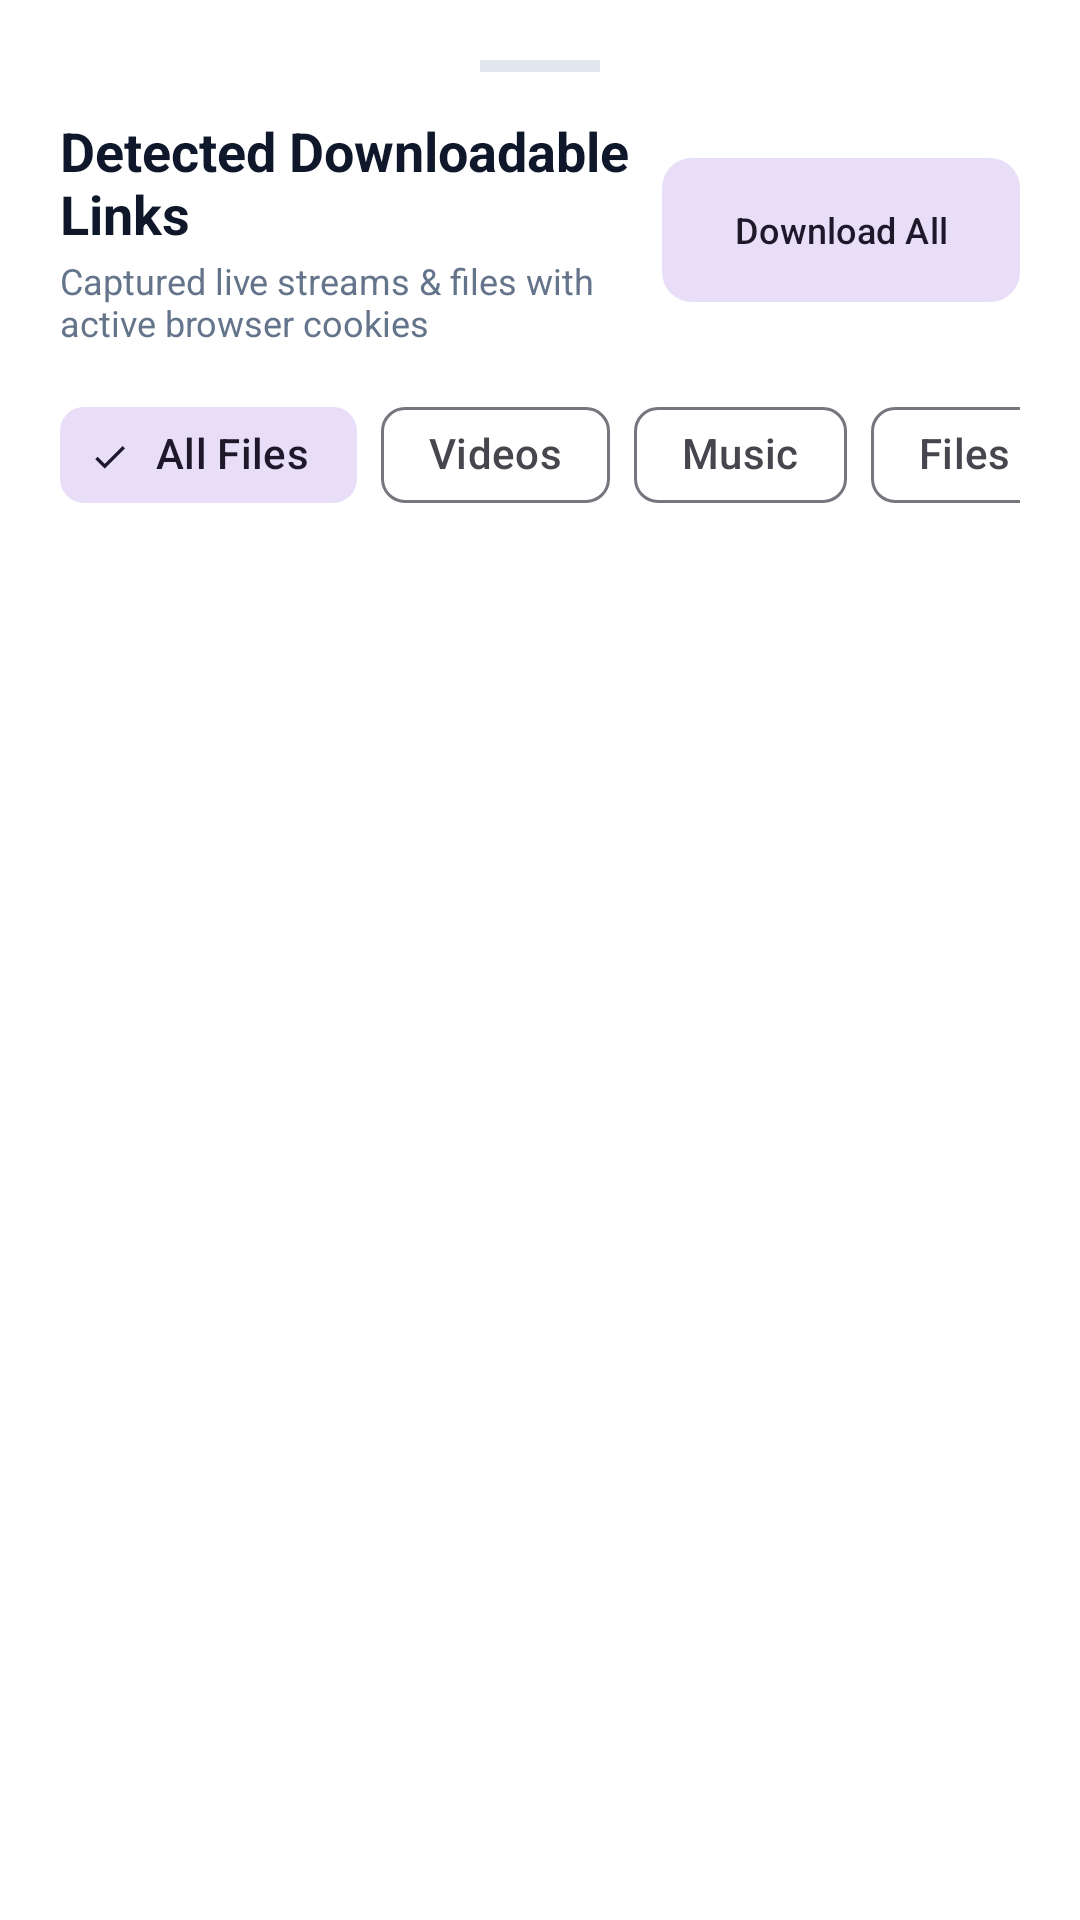

Produce the Android XML layout that renders to this screen, including the resource entries it uses.
<!-- AndroidManifest.xml: application theme Theme.DownloadManager -->
<!-- res/layout/bottom_sheet_detected_links.xml -->
<?xml version="1.0" encoding="utf-8"?>
<LinearLayout
    xmlns:android="http://schemas.android.com/apk/res/android"
    xmlns:app="http://schemas.android.com/apk/res-auto"
    android:layout_width="match_parent"
    android:layout_height="wrap_content"
    android:background="@color/colorSurface"
    android:orientation="vertical"
    android:padding="20dp">

    <View
        android:layout_width="40dp"
        android:layout_height="4dp"
        android:layout_gravity="center_horizontal"
        android:layout_marginBottom="14dp"
        android:background="@color/light_gray" />

    <LinearLayout
        android:layout_width="match_parent"
        android:layout_height="wrap_content"
        android:gravity="center_vertical"
        android:orientation="horizontal">

        <LinearLayout
            android:layout_width="0dp"
            android:layout_height="wrap_content"
            android:layout_weight="1"
            android:orientation="vertical">

            <TextView
                android:id="@+id/tvSheetTitle"
                android:layout_width="wrap_content"
                android:layout_height="wrap_content"
                android:text="@string/detected_links"
                android:textColor="@color/colorOnSurface"
                android:textSize="18sp"
                android:textStyle="bold" />

            <TextView
                android:id="@+id/tvSheetSubtitle"
                android:layout_width="wrap_content"
                android:layout_height="wrap_content"
                android:layout_marginTop="2dp"
                android:text="Captured live streams &amp; files with active browser cookies"
                android:textColor="@color/gray"
                android:textSize="12sp" />
        </LinearLayout>

        <com.google.android.material.button.MaterialButton
            android:id="@+id/btnDownloadAllDetected"
            style="@style/Widget.Material3.Button.TonalButton"
            android:layout_width="wrap_content"
            android:layout_height="48dp"
            android:insetTop="0dp"
            android:insetBottom="0dp"
            android:text="@string/download_all"
            android:textSize="12sp"
            app:cornerRadius="10dp"
            app:icon="@drawable/ic_download"
            app:iconSize="16dp" />
    </LinearLayout>

    
    <HorizontalScrollView
        android:layout_width="match_parent"
        android:layout_height="wrap_content"
        android:layout_marginTop="12dp"
        android:scrollbars="none">

        <com.google.android.material.chip.ChipGroup
            android:id="@+id/chipGroupDetectedFilter"
            android:layout_width="wrap_content"
            android:layout_height="wrap_content"
            app:selectionRequired="true"
            app:singleLine="true"
            app:singleSelection="true">

            <com.google.android.material.chip.Chip
                android:id="@+id/chipFilterAll"
                style="@style/Widget.Material3.Chip.Filter"
                android:layout_width="wrap_content"
                android:layout_height="wrap_content"
                android:checked="true"
                android:text="@string/all_files" />

            <com.google.android.material.chip.Chip
                android:id="@+id/chipFilterVideo"
                style="@style/Widget.Material3.Chip.Filter"
                android:layout_width="wrap_content"
                android:layout_height="wrap_content"
                android:text="@string/videos" />

            <com.google.android.material.chip.Chip
                android:id="@+id/chipFilterMusic"
                style="@style/Widget.Material3.Chip.Filter"
                android:layout_width="wrap_content"
                android:layout_height="wrap_content"
                android:text="@string/music" />

            <com.google.android.material.chip.Chip
                android:id="@+id/chipFilterFiles"
                style="@style/Widget.Material3.Chip.Filter"
                android:layout_width="wrap_content"
                android:layout_height="wrap_content"
                android:text="Files &amp; Images" />
        </com.google.android.material.chip.ChipGroup>
    </HorizontalScrollView>

    <TextView
        android:id="@+id/tvNoDetectedLinks"
        android:layout_width="match_parent"
        android:layout_height="wrap_content"
        android:layout_marginVertical="28dp"
        android:gravity="center"
        android:text="No media detected yet on this page. Play the video or scroll the feed to trigger live stream capture."
        android:textColor="@color/gray"
        android:textSize="14sp"
        android:visibility="gone" />

    <androidx.recyclerview.widget.RecyclerView
        android:id="@+id/rvDetectedLinks"
        android:layout_width="match_parent"
        android:layout_height="360dp"
        android:layout_marginTop="8dp"
        android:clipToPadding="false"
        android:paddingBottom="12dp" />

</LinearLayout>
<!-- resources referenced by this layout -->
<resources>
  <color name="colorOnSurface">#FF0F172A</color>
  <color name="colorSurface">#FFFFFFFF</color>
  <color name="gray">#FF64748B</color>
  <color name="light_gray">#FFE2E8F0</color>
  <string name="all_files">All Files</string>
  <string name="detected_links">Detected Downloadable Links</string>
  <string name="download_all">Download All</string>
  <string name="music">Music</string>
  <string name="videos">Videos</string>
  <style name="Theme.DownloadManager" parent="Theme.Material3.DayNight.NoActionBar">
          <item name="colorPrimary">@color/colorPrimary</item>
          <item name="colorPrimaryDark">@color/colorPrimaryDark</item>
          <item name="colorAccent">@color/colorAccent</item>
          <item name="colorSecondary">@color/colorAccent</item>
          <item name="colorOnPrimary">@color/colorOnPrimary</item>
          <item name="colorSurface">@color/colorSurface</item>
          <item name="colorOnSurface">@color/colorOnSurface</item>
          <item name="android:windowBackground">@color/colorBackground</item>
          <item name="android:windowLayoutInDisplayCutoutMode" tools:targetApi="p">shortEdges</item>
          <item name="android:windowLightStatusBar">false</item>
      </style>
  <color name="colorPrimary">#FF0284C7</color>
  <color name="colorPrimaryDark">#FF0F172A</color>
  <color name="colorAccent">#FF06B6D4</color>
  <color name="colorOnPrimary">#FFFFFFFF</color>
  <color name="colorBackground">#FFF1F5F9</color>
</resources>
